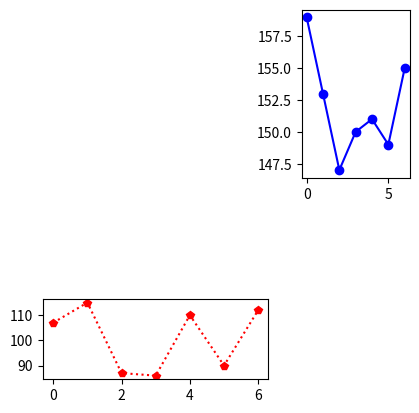

This figure's Python source:
import matplotlib.pyplot as plt
systolic = [159, 153, 147, 150, 151, 149, 155] # 收缩压数据
diastolic = [107, 115, 87, 86, 110, 90, 112] # 舒张压数据
# 绘制收缩压折线
plt.subplot(2, 4, 3)
plt.plot(systolic, "b-o")
# 绘制舒张压折线
plt.subplot(427)
plt.plot(diastolic, "r:p")
plt.show()
